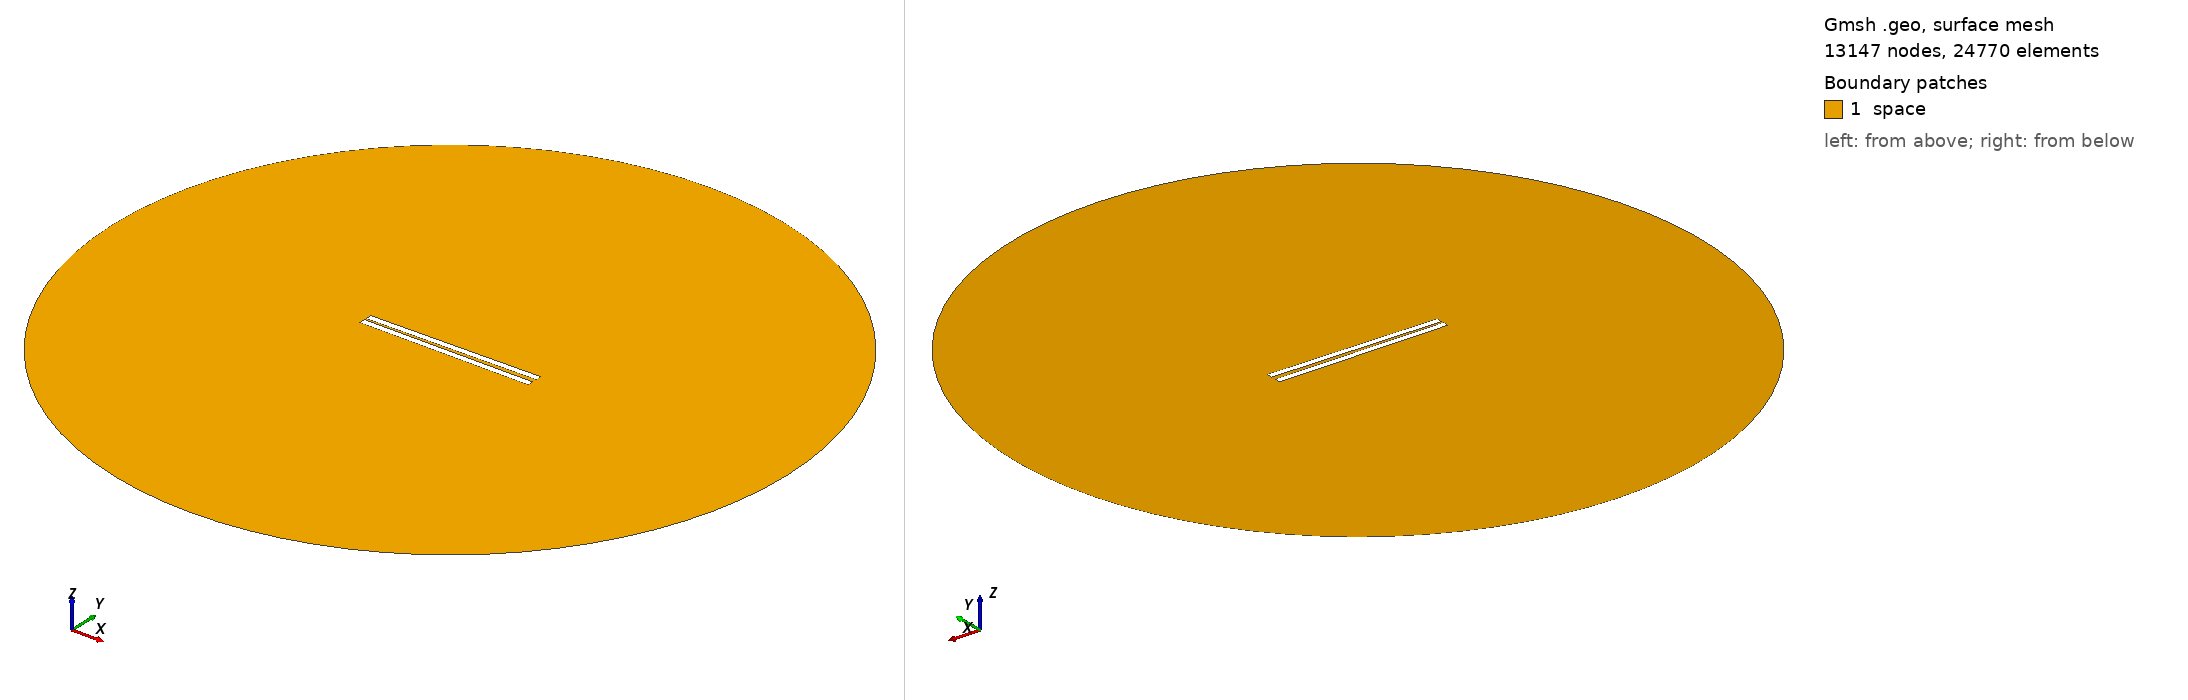

Gmsh geometry script, surface-meshed: 13147 nodes, 24770 surface elements. Boundary patches (legend numbers): 1 space. Left view from above one corner, right view from below the opposite corner. Legend entries are the model's physical surfaces. The drawing asked Gmsh for element sizes between 1% and 20% of the model's largest extent; the script's own settings can give other sizes.

=== 142.geo (drawn) ===
// Set the geometry kernel
SetFactory("OpenCASCADE");

//---------------------------------------
// Rectangles
//---------------------------------------

// Rectangle 1 (top)
Point(1) = {-49.84444444444444, 0.9722222222222222, 0, 1.0};
Point(2) = {49.84444444444444, 0.9722222222222222, 0, 1.0};
Point(3) = {49.84444444444444, 4.661111111111111, 0, 1.0};
Point(4) = {-49.84444444444444, 4.661111111111111, 0, 1.0};

Line(1) = {1, 2};
Line(2) = {2, 3};
Line(3) = {3, 4};
Line(4) = {4, 1};

Line Loop(1) = {1, 2, 3, 4};
Plane Surface(1) = {1};

Rotate { {0, 0, 1}, {0,  0.9722222222222222,  0}, 0.014 } {
  Surface{1};
}

// Rectangle 2 (bottom)
Point(5) = {-49.84444444444444, -0.9722222222222222, 0, 1.0};
Point(6) = {49.84444444444444, -0.9722222222222222, 0, 1.0};
Point(7) = {49.84444444444444, -4.661111111111111, 0, 1.0};
Point(8) = {-49.84444444444444, -4.661111111111111, 0, 1.0};

Line(5) = {5, 6};
Line(6) = {6, 7};
Line(7) = {7, 8};
Line(8) = {8, 5};

Line Loop(2) = {5, 6, 7, 8};
Plane Surface(2) = {2}; 


//---------------------------------------
// Circle
//---------------------------------------

// Define points
Point(9) = {0, 0, 0};        // Center
Point(10) = {200, 0, 0};     // Start point
Point(11) = {0, 200, 0};     // 90 degrees
Point(12) = {-200, 0, 0};    // 180 degrees
Point(13) = {0, -200, 0};    // 270 degrees

// Define circle arcs (each needs start, center, end)
Circle(9) = {10, 9, 11};
Circle(10) = {11, 9, 12};
Circle(11) = {12, 9, 13};
Circle(12) = {13, 9, 10};

// Define curve loop and surface if needed
Curve Loop(3) = {9, 10, 11, 12};
Surface(3) = {3};

// Subtract Rectangles from Circle
BooleanDifference{ Surface{3}; Delete; }{ Surface{1}; Surface{2}; Delete; }

//---------------------------------------
// Transfinite Lines and Surface
//---------------------------------------
r = 7;
Transfinite Line {1, 3} = 50*r Using Progression 1;
Transfinite Line {2, 4} = 2*r Using Progression 1;
Transfinite Line {5, 7} = 50*r Using Progression 1;
Transfinite Line {6, 8} = 2*r Using Progression 1;
Transfinite Line {9, 10, 11, 12} = 20 Using Progression 1;

//---------------------------------------
// Define Physical Groups
//---------------------------------------                

//--- Physical Curves
// Physical groups for boundaries
Physical Line("force_segment", 10) = {1};
Physical Line("upper_plate", 11) = {2, 3, 4};
Physical Line("lower_plate", 12) = {5, 6, 7, 8};
Physical Line("boundary", 20) = {9, 10, 11, 12};

//--- Physical Surfaces
Physical Surface("space", 30) = {3};

//---------------------------------------
// 6. Generate the Mesh
//---------------------------------------
Mesh 2;  // 2D mesh generation
